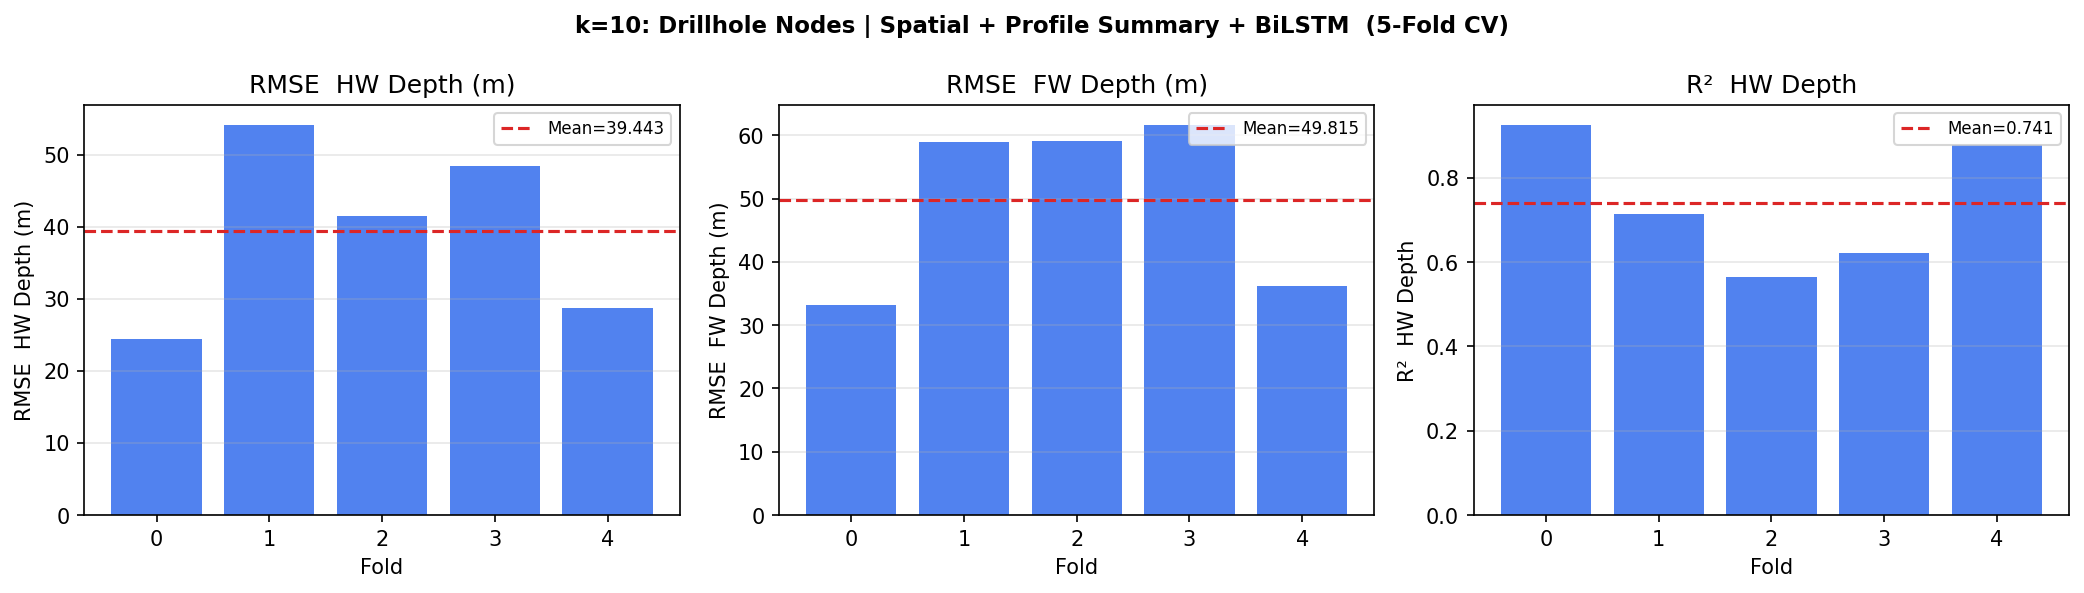

The table this chart was drawn from, first rows:
R2_HW, RMSE_HW, MAE_HW, R2_FW, RMSE_FW, MAE_FW, fold, k, epochs
0.9264, 24.44, 18.38, 0.952, 33.17, 26.76, 0, 10, 85
0.7138, 54.17, 30.99, 0.8529, 58.88, 34.46, 1, 10, 46
0.5656, 41.51, 32.03, 0.8725, 59.15, 44.44, 2, 10, 39
0.6223, 48.4, 34.23, 0.8902, 61.69, 49.64, 3, 10, 36
0.8767, 28.7, 23.65, 0.9569, 36.19, 26.16, 4, 10, 67
